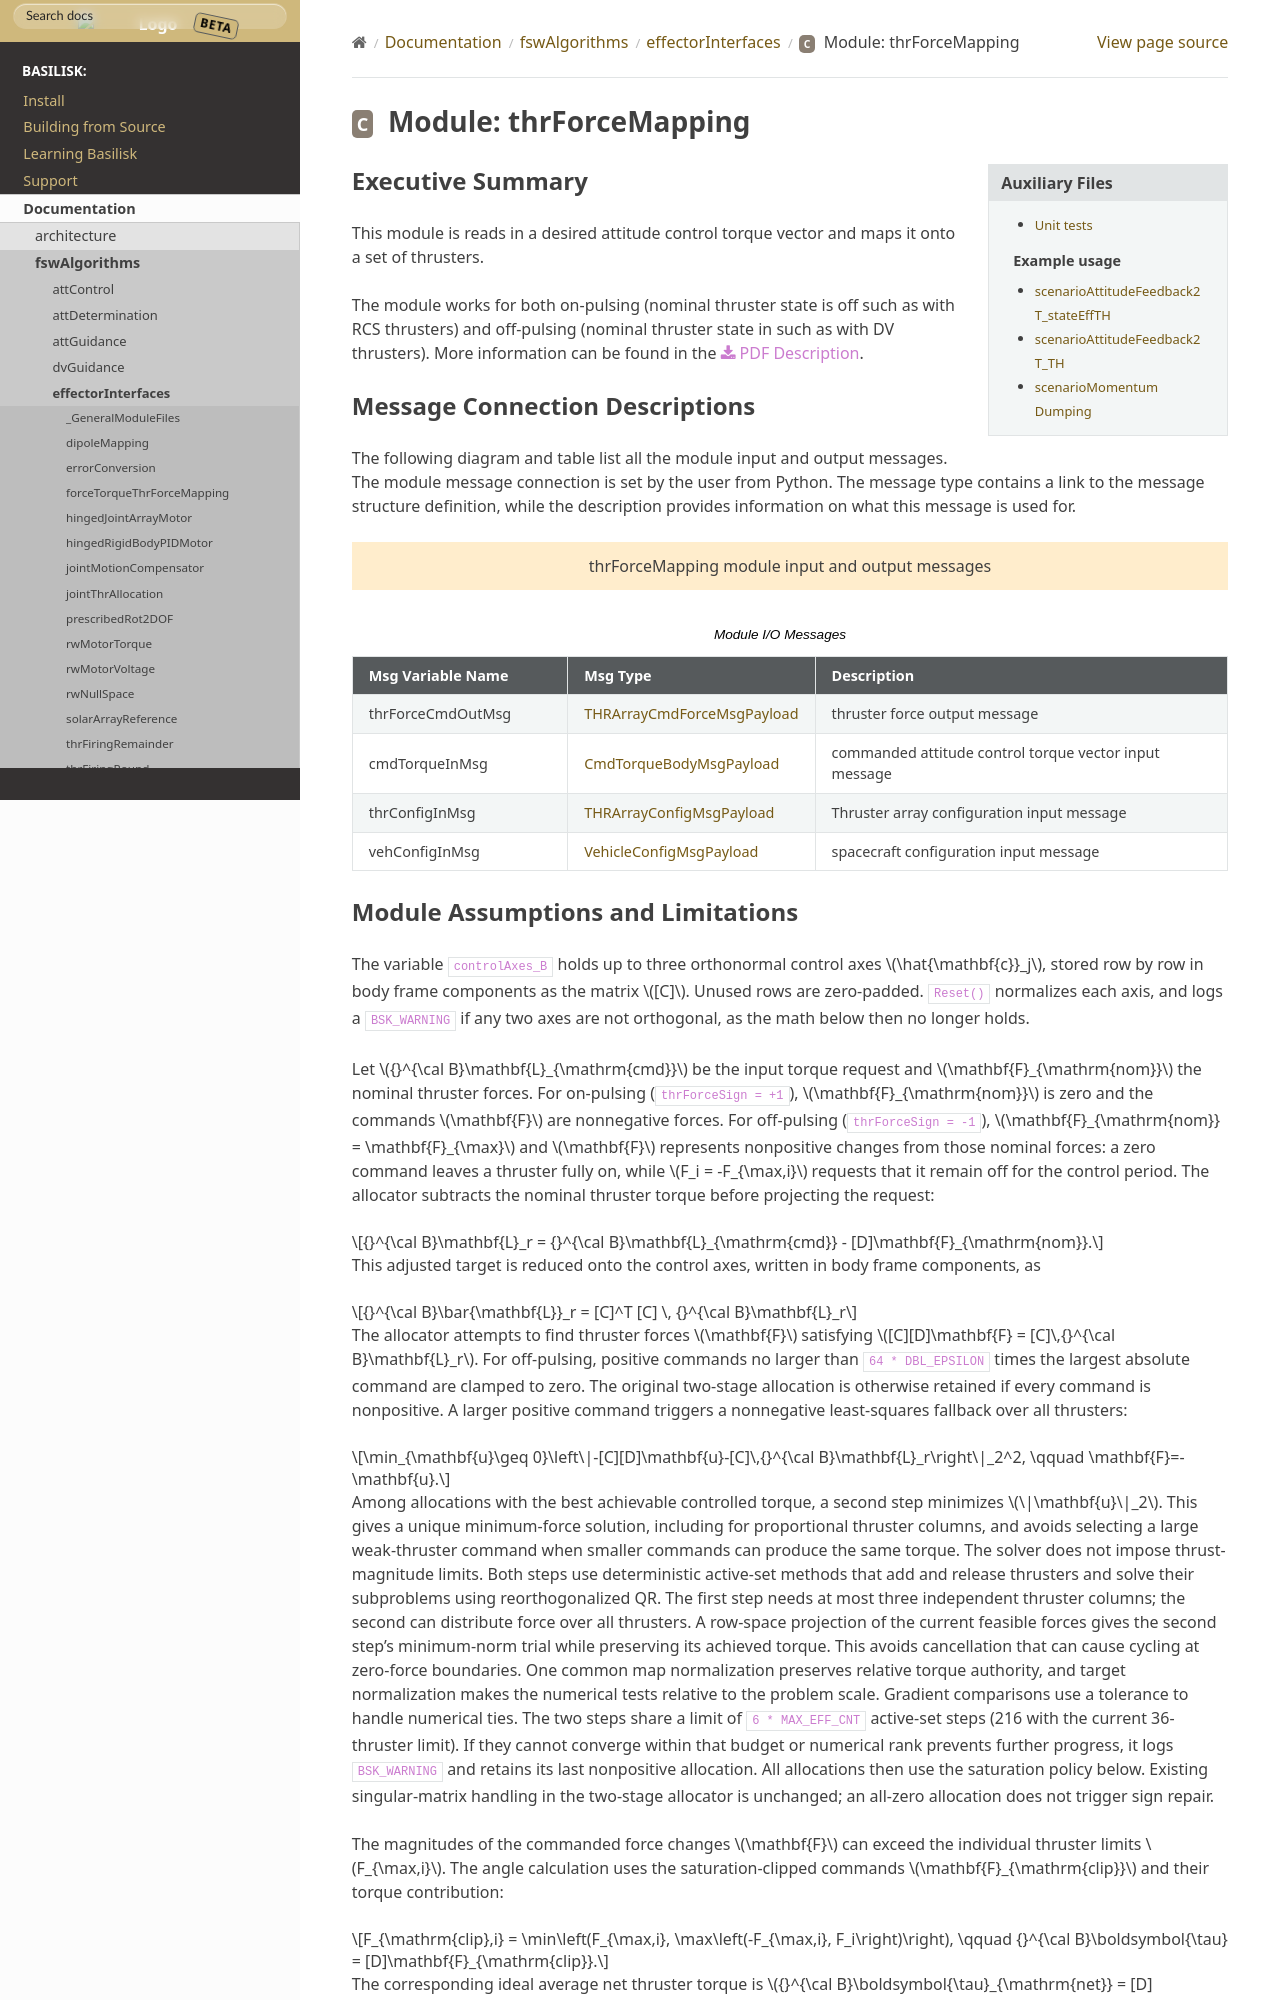

repository: 0h3xn4/basilisk_space-mission-studio · page: develop/Documentation/fswAlgorithms/effectorInterfaces/thrForceMapping/thrForceMapping.html · generator: sphinx

Executive Summary
-----------------

This module is reads in a desired attitude control torque vector and maps it onto a set of thrusters.

The module works for both on-pulsing (nominal thruster state is off such as with RCS thrusters) and off-pulsing (nominal thruster state in such as with DV thrusters). More information can be found in the
:download:`PDF Description </../../src/fswAlgorithms/effectorInterfaces/thrForceMapping/_Documentation/Basilisk-ThrusterForces-20160627.pdf>`.

Message Connection Descriptions
-------------------------------
The following diagram and table list all the module input and output messages.  The module message connection is
set by the user from Python.  The message type contains a link to the message structure definition, while the
description provides information on what this message is used for.

.. bsk-module-io:: thrForceMapping
    :caption: Module I/O Messages

    output thrForceCmdOutMsg THRArrayCmdForceMsgPayload
        thruster force output message
    input cmdTorqueInMsg CmdTorqueBodyMsgPayload
        commanded attitude control torque vector input message
    input thrConfigInMsg THRArrayConfigMsgPayload
        Thruster array configuration input message
    input vehConfigInMsg VehicleConfigMsgPayload
        spacecraft configuration input message
